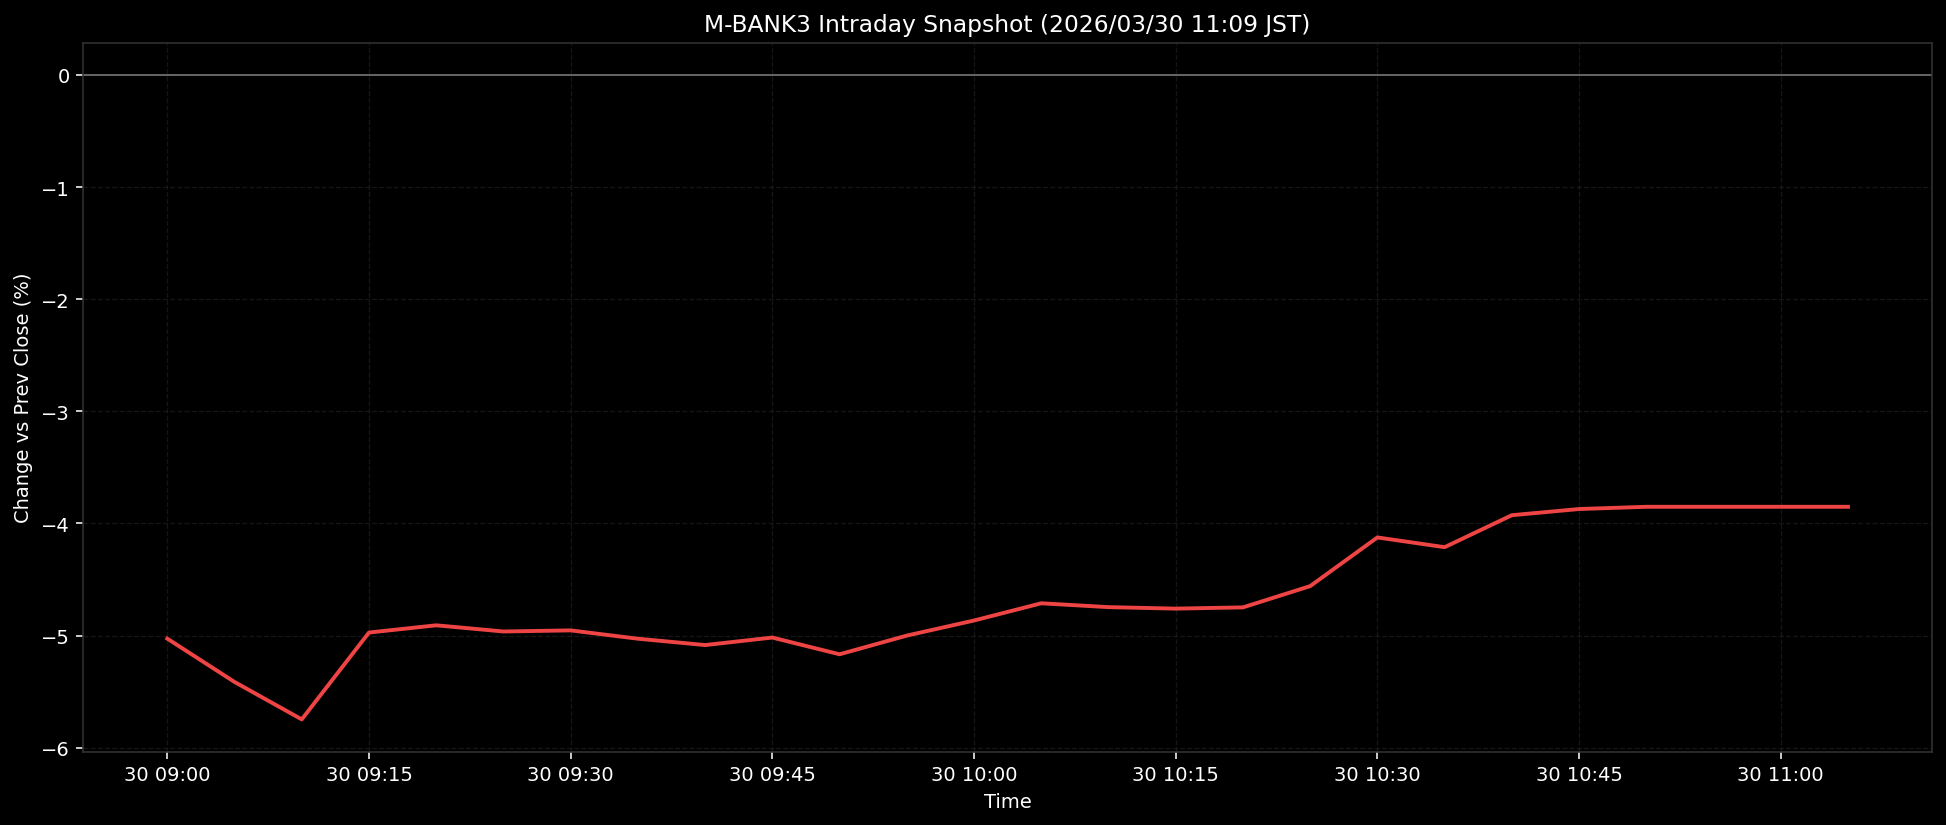

The table this chart was drawn from, first rows:
ts, pct
2026-03-30T09:00:00+0900, -5.028
2026-03-30T09:05:00+0900, -5.414
2026-03-30T09:10:00+0900, -5.748
2026-03-30T09:15:00+0900, -4.973
2026-03-30T09:20:00+0900, -4.909
2026-03-30T09:25:00+0900, -4.964
2026-03-30T09:30:00+0900, -4.954
2026-03-30T09:35:00+0900, -5.029
2026-03-30T09:40:00+0900, -5.085
2026-03-30T09:45:00+0900, -5.018
2026-03-30T09:50:00+0900, -5.167
2026-03-30T09:55:00+0900, -5.001
2026-03-30T10:00:00+0900, -4.866
2026-03-30T10:05:00+0900, -4.713
2026-03-30T10:10:00+0900, -4.747
2026-03-30T10:15:00+0900, -4.76
2026-03-30T10:20:00+0900, -4.749
2026-03-30T10:25:00+0900, -4.559
2026-03-30T10:30:00+0900, -4.125
2026-03-30T10:35:00+0900, -4.212
2026-03-30T10:40:00+0900, -3.927
2026-03-30T10:45:00+0900, -3.872
2026-03-30T10:50:00+0900, -3.852
2026-03-30T10:55:00+0900, -3.852
2026-03-30T11:00:00+0900, -3.852
2026-03-30T11:05:00+0900, -3.852
